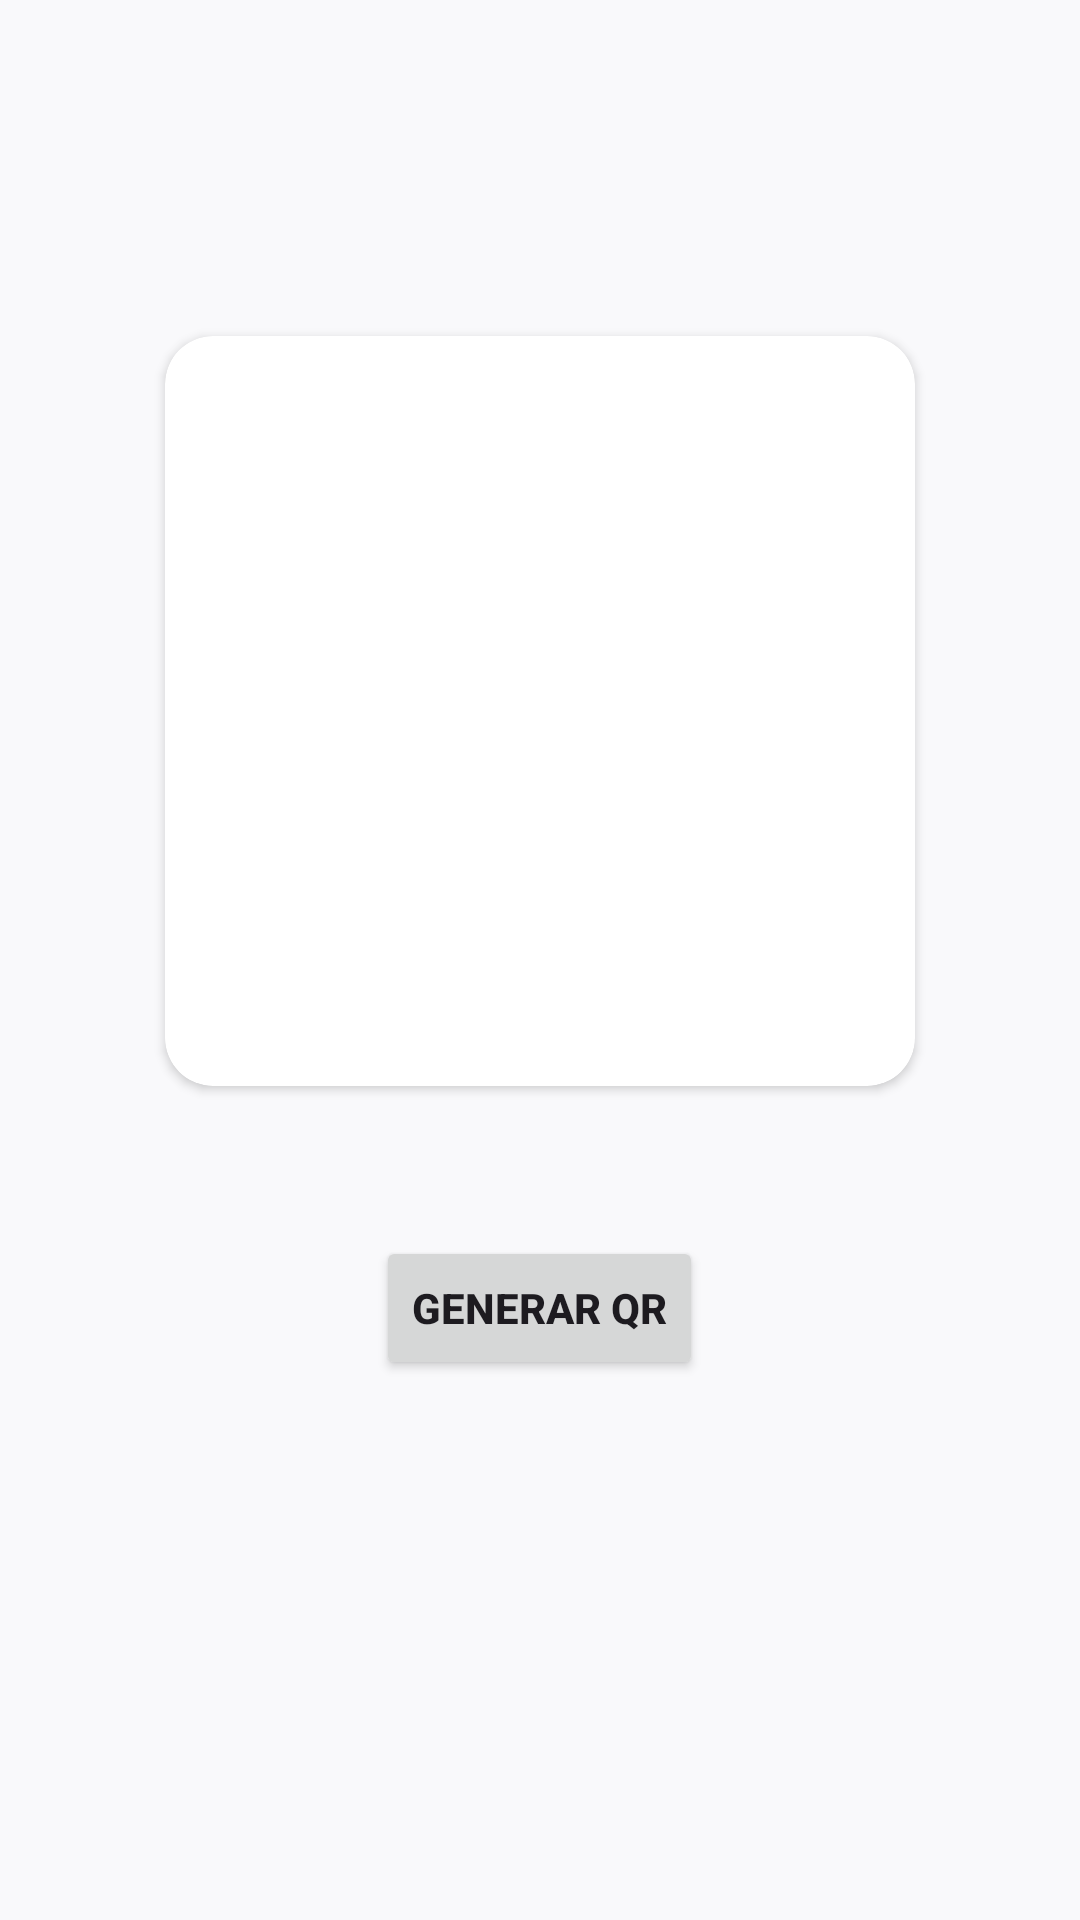

Android layout source for this screen:
<!-- AndroidManifest.xml: application theme Theme.EldarWallet -->
<!-- res/layout/fragment_generate_qr.xml -->
<?xml version="1.0" encoding="utf-8"?>
<FrameLayout xmlns:android="http://schemas.android.com/apk/res/android"
    xmlns:app="http://schemas.android.com/apk/res-auto"
    xmlns:tools="http://schemas.android.com/tools"
    android:layout_width="match_parent"
    android:layout_height="match_parent"
    android:background="@color/background"

    tools:context=".ui.view.dashboard.GenerateQrFragment">

    <LinearLayout
        android:layout_width="match_parent"
        android:layout_height="match_parent"
        android:gravity="center"
        android:orientation="vertical">


        <androidx.cardview.widget.CardView
            android:layout_width="wrap_content"
            android:layout_height="wrap_content"
            android:padding="10dp"
            app:cardBackgroundColor="@color/white"
            app:cardCornerRadius="16dp">

            <androidx.appcompat.widget.AppCompatImageView
                android:id="@+id/imgQr"
                android:layout_width="250dp"
                android:layout_height="250dp" />
        </androidx.cardview.widget.CardView>

        <Button
            android:id="@+id/btnGenerateQr"
            android:layout_width="wrap_content"
            android:layout_height="wrap_content"
            android:layout_marginTop="50dp"
            android:text="GENERAR QR"
            android:textStyle="bold" />

        <ProgressBar
            android:id="@+id/progressbar"
            android:layout_width="wrap_content"
            android:layout_height="wrap_content"
            android:layout_marginTop="20dp"
            android:visibility="invisible"
            />

    </LinearLayout>


</FrameLayout>
<!-- resources referenced by this layout -->
<resources>
  <color name="background">#F9F9FB</color>
  <color name="white">#FFFFFFFF</color>
  <style name="Theme.EldarWallet" parent="Base.Theme.EldarWallet" />
  <style name="Base.Theme.EldarWallet" parent="Theme.Material3.DayNight.NoActionBar">
          
          <item name="colorPrimary">#8160CC</item>
          <item name="colorOnPrimary">@color/white</item>
      </style>
</resources>
